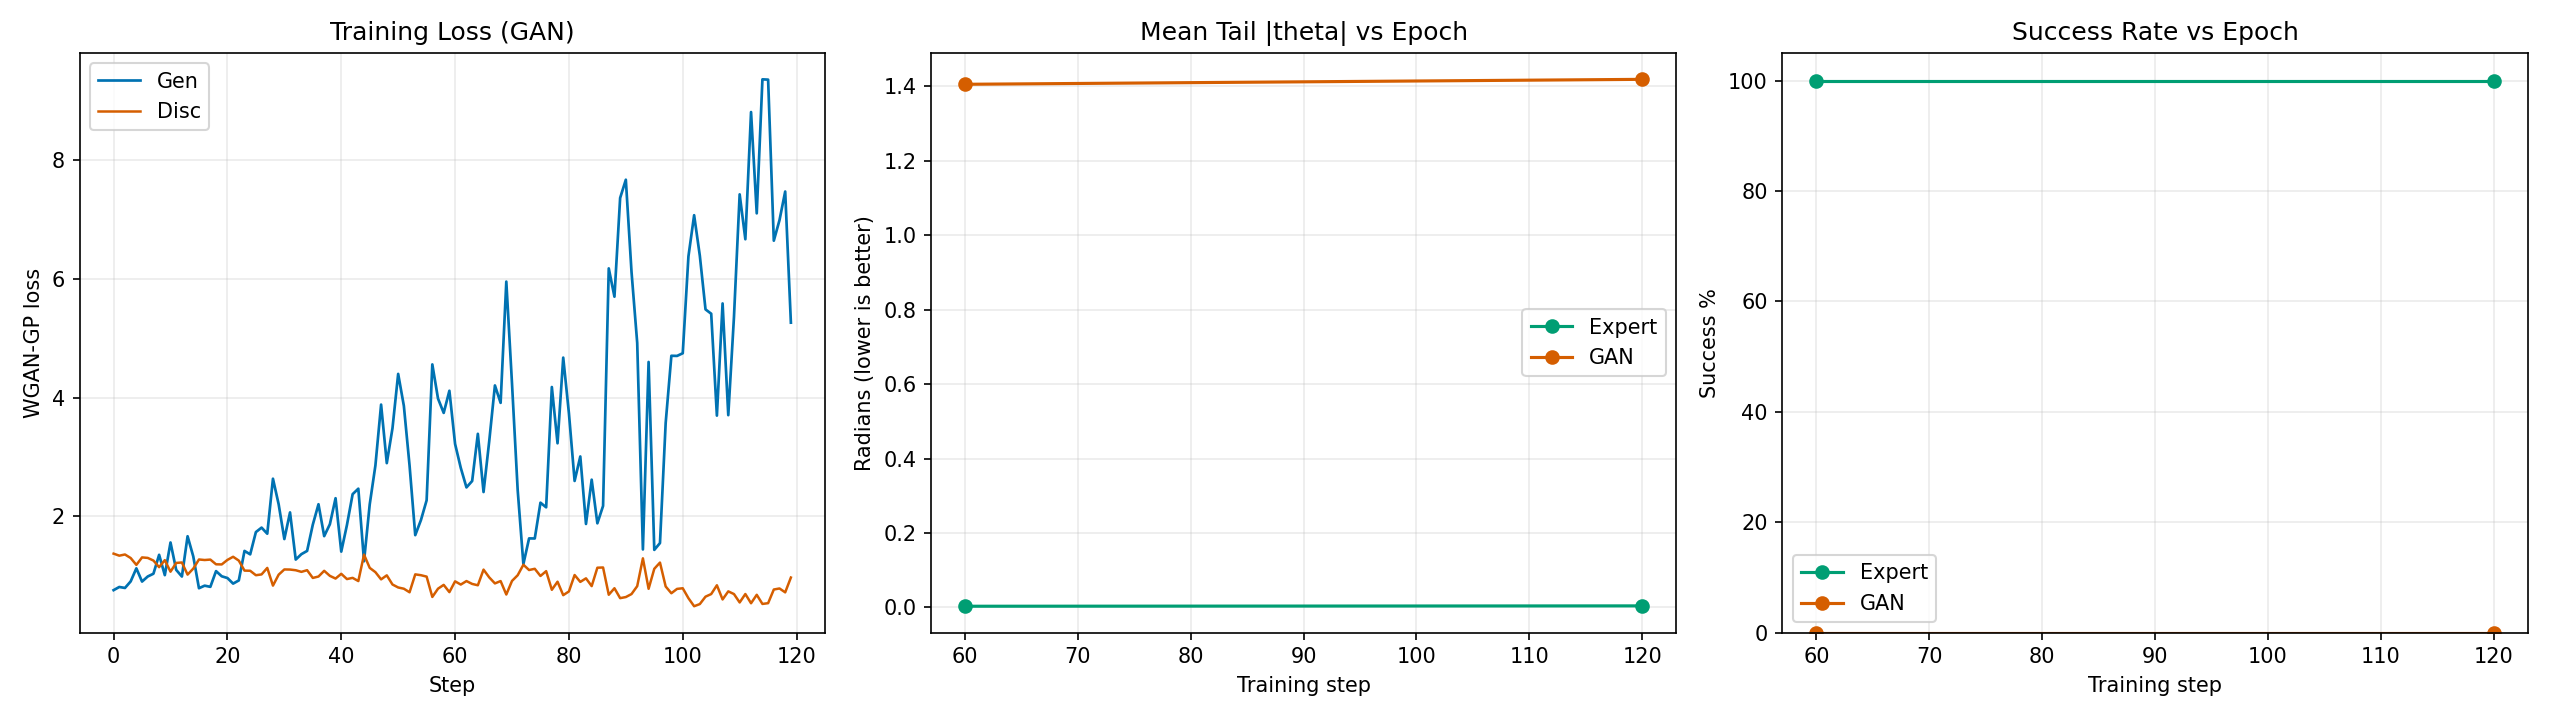

The file beside this chart, header and first rows:
step, gen_loss, disc_loss, expert_tail_theta, gan_tail_theta, expert_success, gan_success
60, 4.118, 0.7232, 0.003295, 1.405, 1.0, 0.0
120, 5.266, 0.9693, 0.004283, 1.418, 1.0, 0.0
